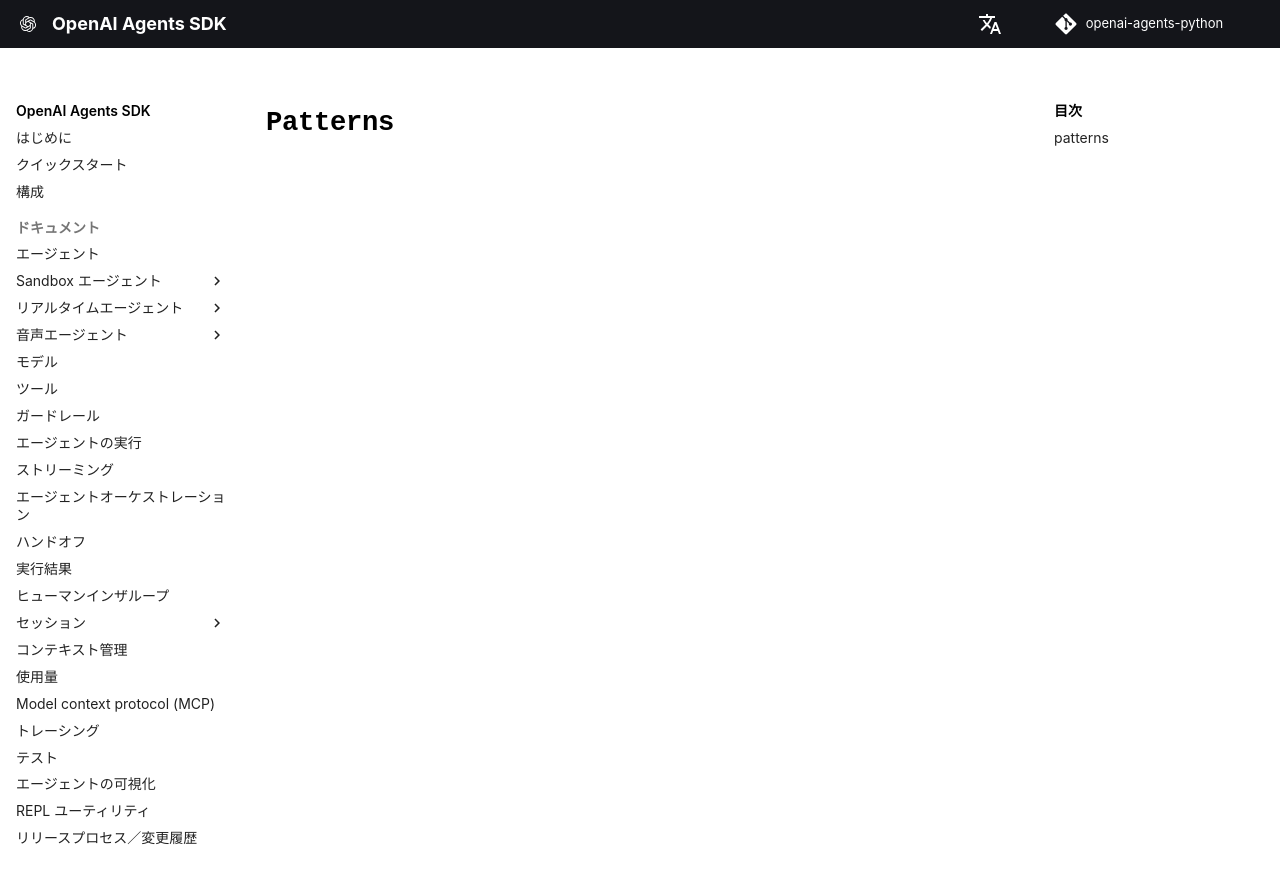

repository: garnet-labs/openai-agents-python · page: ja/ref/sandbox/entries/mounts/patterns/index.html · generator: mkdocs

# `Patterns`

::: agents.sandbox.entries.mounts.patterns
